28-way image classification set "infrared_dataset" from GitHub (kk-2m/AnimalClassification-IFOR); label vocabulary: acryllium vulturinum, aepyceros melampus, bos taurus, capra aegagrus, cephalophus nigrifrons, crax rubra, paca, dasyprocta punctata, equus quagga, giraffa camelopardalis, leopardus pardalis, african elephant, madoqua guentheri, mazama americana, mazama temama, meleagris ocellata, mitu tuberosum, nasua narica, panthera onca, papio anubis, pecari tajacu, phacochoerus africanus, psophia leucoptera, puma, syncerus caffer, south american tapir, tayassu pecari, urocyon cinereoargenteus.

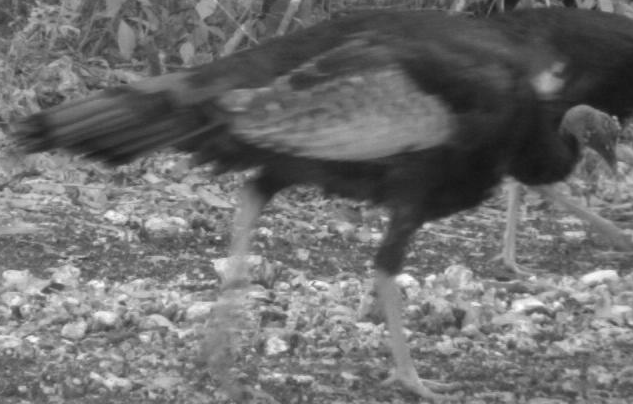
Label: meleagris ocellata

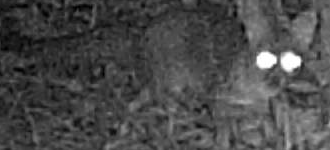
Label: urocyon cinereoargenteus

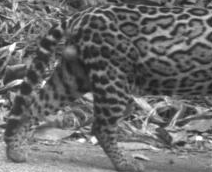
Label: leopardus pardalis

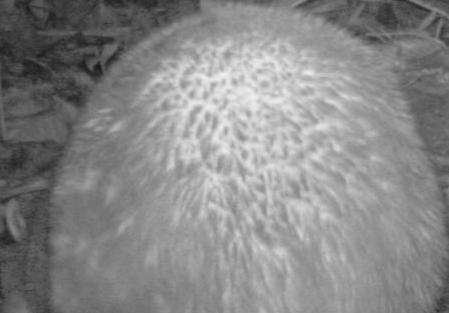
Label: paca

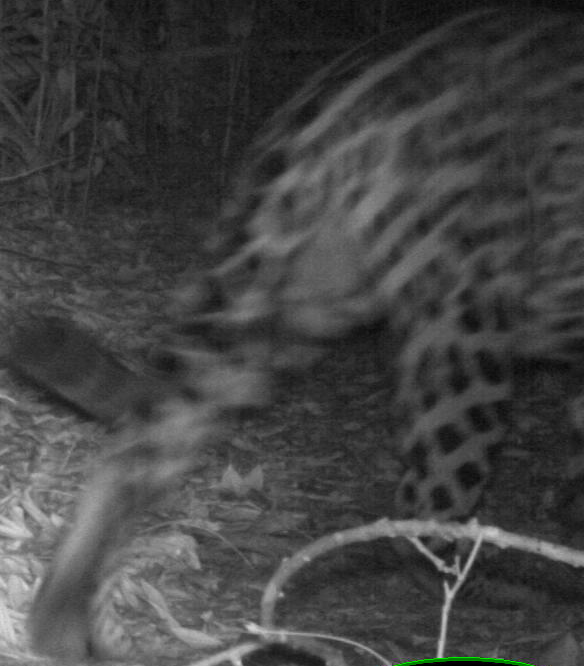
Label: panthera onca

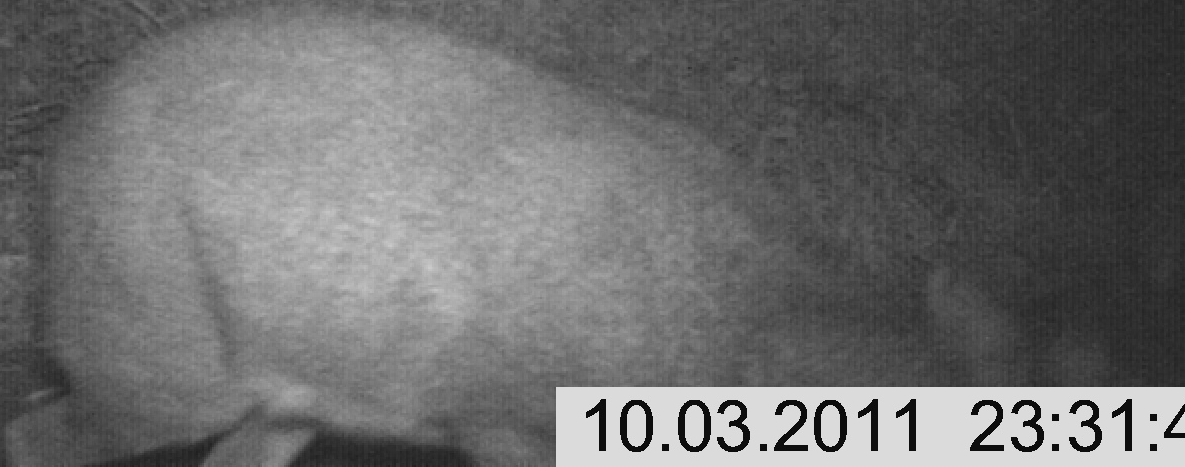
Label: capra aegagrus
